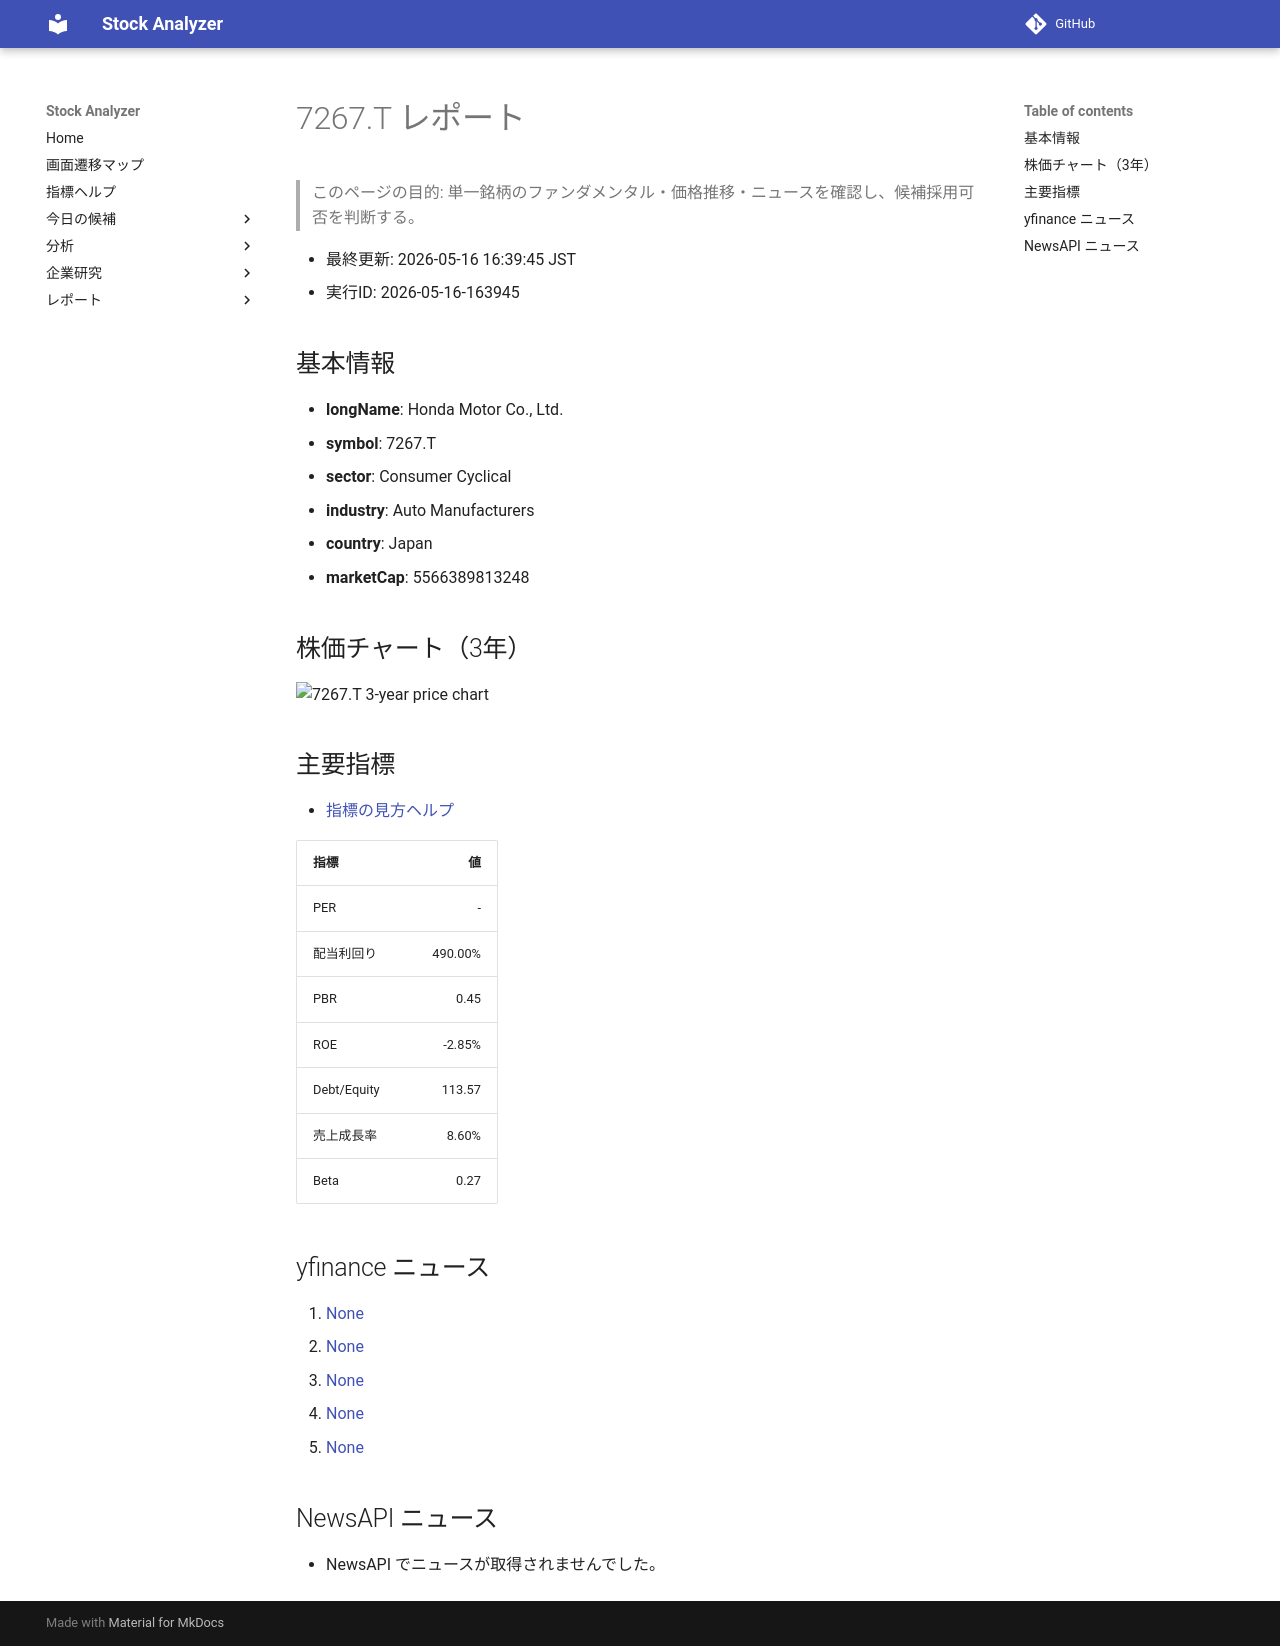

repository: Yumi-note/Making-APP · page: reports/2026-05-16/163945/7267_T/index.html · generator: mkdocs

# 7267.T レポート

> このページの目的: 単一銘柄のファンダメンタル・価格推移・ニュースを確認し、候補採用可否を判断する。

- 最終更新: 2026-05-16 16:39:45 JST
- 実行ID: 2026-05-16-163945

## 基本情報

- **longName**: Honda Motor Co., Ltd.
- **symbol**: 7267.T
- **sector**: Consumer Cyclical
- **industry**: Auto Manufacturers
- **country**: Japan
- **marketCap**: 5566389813248

## 株価チャート（3年）

![7267.T 3-year price chart](7267_T_3y.png)

## 主要指標

- [指標の見方ヘルプ](../../../../indicators.md)

| 指標 | 値 |
|---|---:|
| PER | - |
| 配当利回り | 490.00% |
| PBR | 0.45 |
| ROE | -2.85% |
| Debt/Equity | 113.57 |
| 売上成長率 | 8.60% |
| Beta | 0.27 |

## yfinance ニュース

1. [None](None)
2. [None](None)
3. [None](None)
4. [None](None)
5. [None](None)

## NewsAPI ニュース

- NewsAPI でニュースが取得されませんでした。
